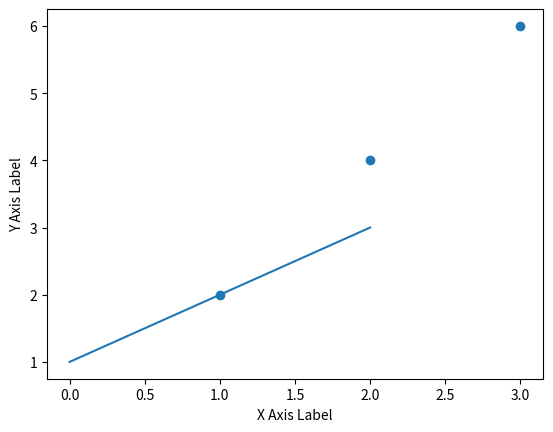

Reproduce this figure in Python. (Note: this script raises an exception after producing the figure.)
import numpy as np
import matplotlib.pyplot as plt
import pandas as pd

mylist = [1,2,3]
myarray = np.array(mylist)
print(mylist)
print(myarray)
print(myarray.shape)

mylist = [[1, 2, 3], [3, 4, 5]]
myarray = np.array(mylist)
print(myarray)
print(myarray.shape)
print("First row: %s" % myarray[0])
print("Last row: %s" % myarray[-1])
print("Specific row and col: %s" % myarray[0, 2])
print("Whole col: %s" % myarray[:, 2])

myarray1 = np.array([2, 2, 2])
myarray2 = np.array([3, 3, 3])
print("Addition: %s" % (myarray1 + myarray2))
print("Multiplication: %s" % (myarray1 * myarray2))


# matplotlib
myarray = np.array([1,2,3])
plt.plot(myarray)
plt.xlabel("X Axis label")
plt.ylabel("Y Axis label")
plt.show()
# If you provide a single list or array to plot , matplotlib assumes 
# it is a sequence of y values, and automatically generates the x values 
# for you. Since python ranges start with 0, the default x vector has the 
# same length as y but starts with 0. Hence the x data are [0, 1, 2, 3]

x = np.array([1, 2, 3])
y = np.array([2, 4, 6])
plt.scatter(x,y)
plt.xlabel('X Axis Label')
plt.ylabel('Y Axis Label')
plt.show()


# Pandas demo
myarray = np.array([1,2,3])
rownames = ['a','b','c']
myseries = pd.Series(myarray, index = rownames)
print(myseries)
print(myseries[0])
print(myseries['a'])
# A series is a one-dimensional array where the rows and columns can be labeled.

myarray = np.array([[1, 2, 3], [4, 5, 6]])
rownames = ['a', 'b']
colnames = ['one', 'two', 'three']
mydataframe = pd.DataFrame(myarray, index=rownames, columns=colnames)
print(mydataframe)